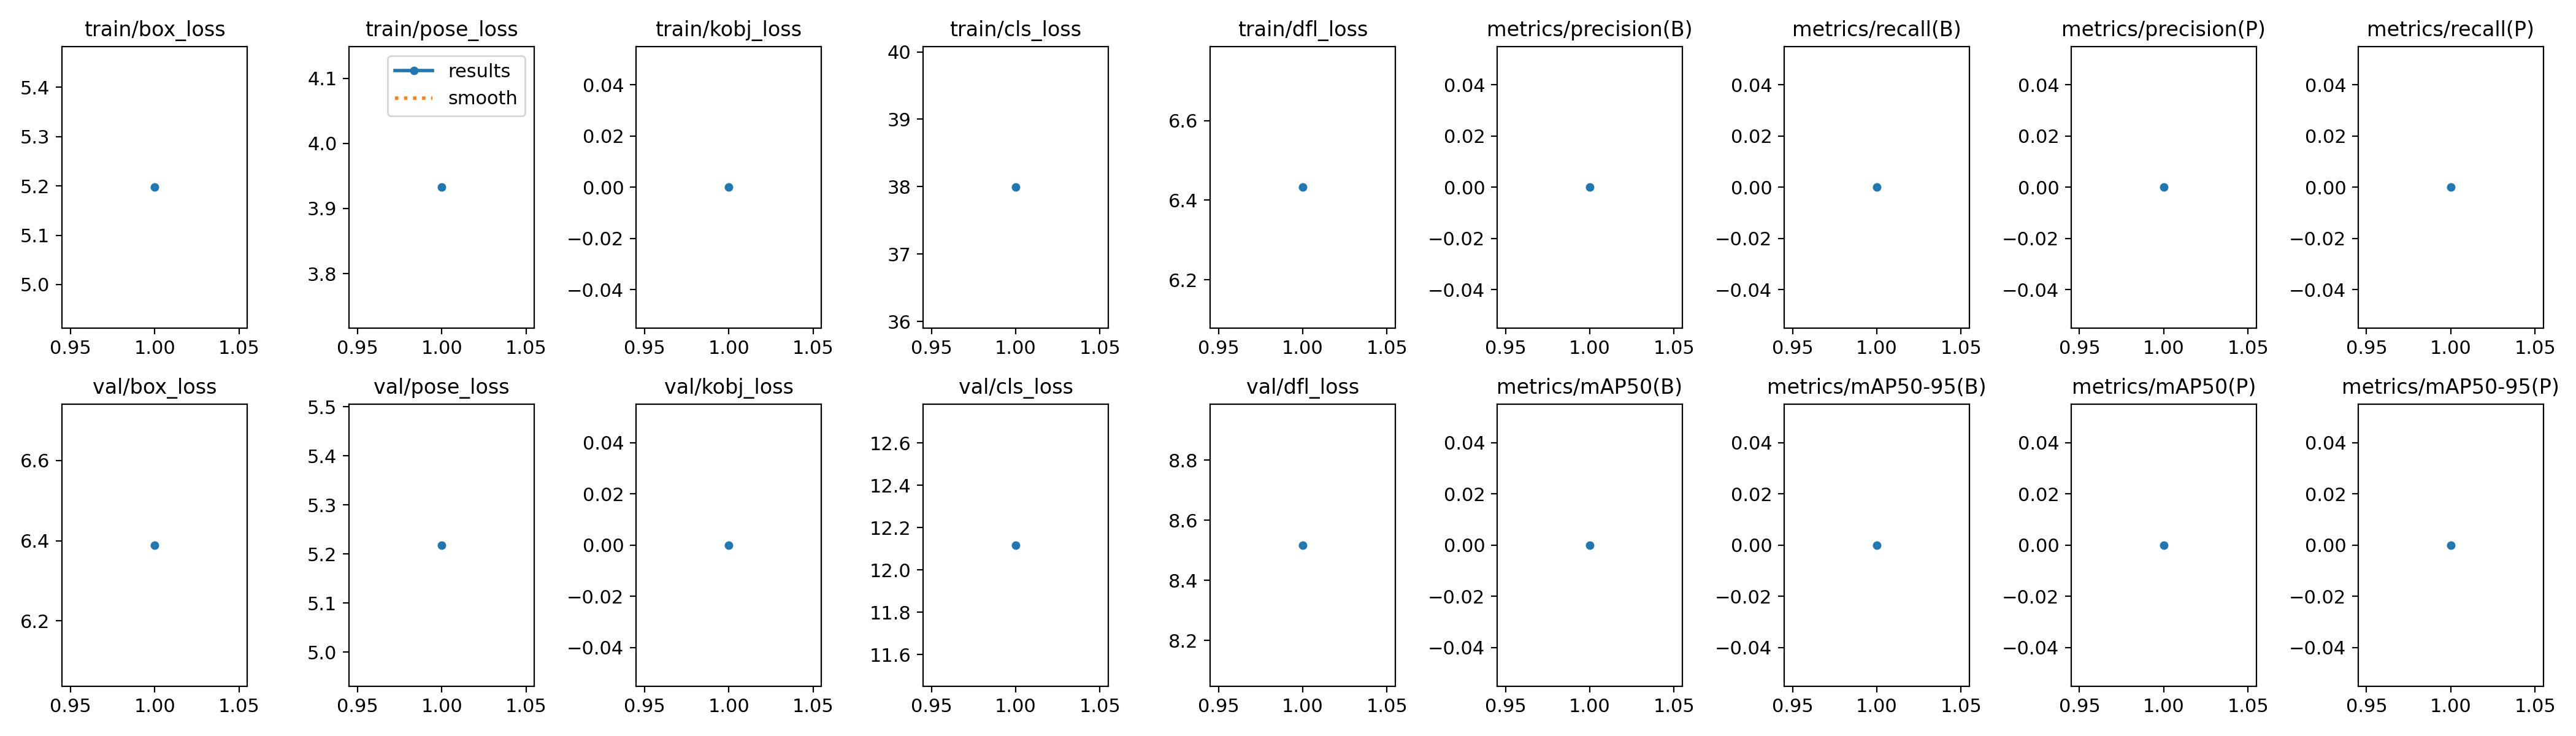

Values plotted in this chart, from the file beside it:
epoch, train/box_loss, train/pose_loss, train/kobj_loss, train/cls_loss, train/dfl_loss, metrics/precision(B), metrics/recall(B), metrics/mAP50(B), metrics/mAP50-95(B), metrics/precision(P), metrics/recall(P), metrics/mAP50(P), metrics/mAP50-95(P), val/box_loss, val/pose_loss, val/kobj_loss, val/cls_loss, val/dfl_loss, lr/pg0, lr/pg1, lr/pg2
1, 5.197, 3.933, 0, 37.99, 6.432, 0, 0, 0, 0, 0, 0, 0, 0, 6.389, 5.218, 0, 12.12, 8.517, 0, 0, 0
